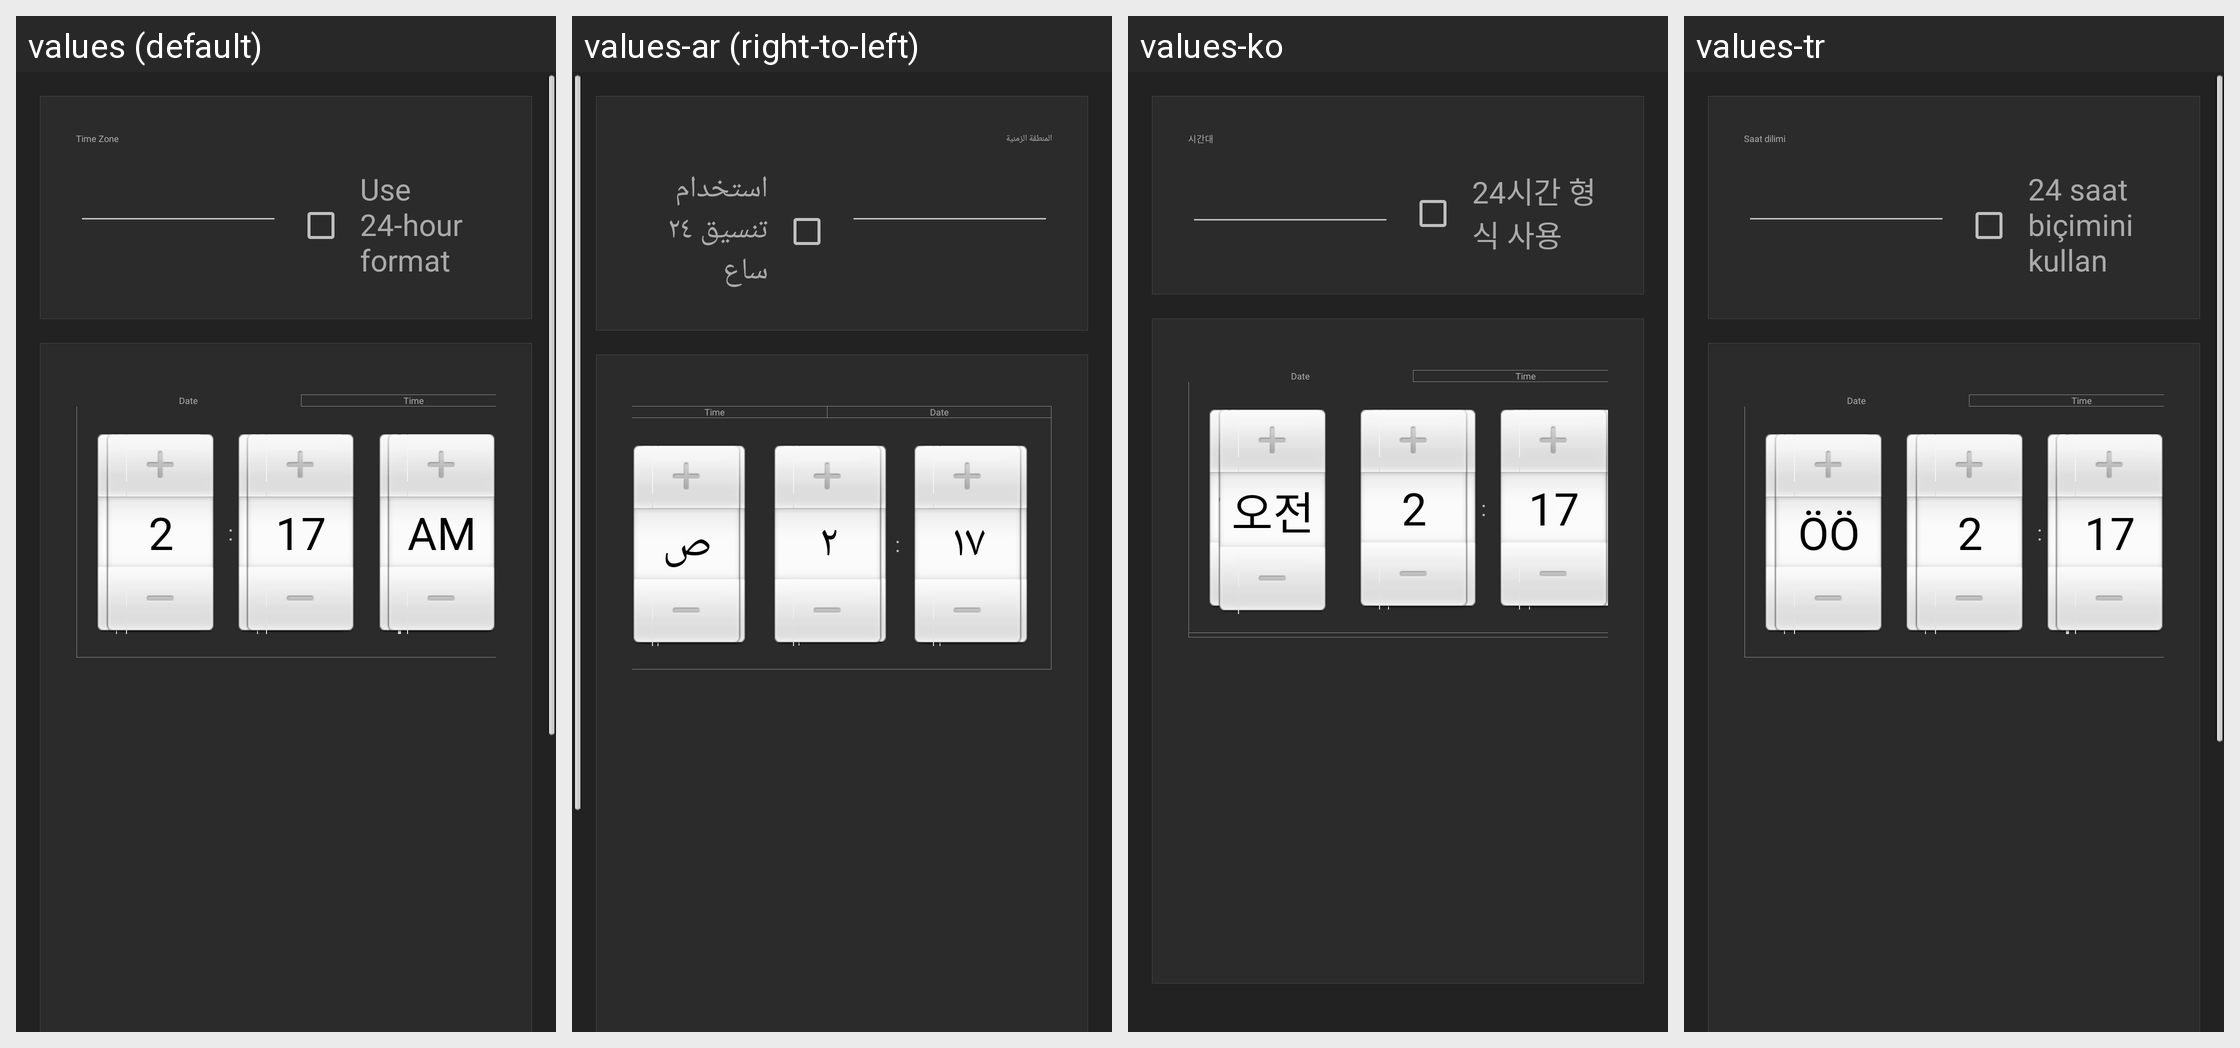

Here is an Android app screen in its default locale and in the app's own translations. Write out the translated-string differences for the strings that appear on this screen.
Android screen res/layout/fragment_date_time.xml rendered under 4 locales, left to right: values (default), values-ar (right-to-left), values-ko, values-tr. Device: Nexus 5 (rendered at 1080×1920; each locale shown at half size, 540×960, under a caption strip naming it); theme AppTheme.
Other locales in the repository, not shown: values-de-rDE, values-en, values-es-rES, values-fr, values-it-rIT, values-ja-rJP, values-pt, values-zh-rCN, values-zh-rTW.
Strings drawn on this screen, with the default value and each locale's value (text and hints the layout hard-codes, and strings that could not be matched under every locale, appear in the picture but are not listed):

time_zone
  values: Time Zone
  values-ar: المنطقة الزمنية
  values-ko: 시간대
  values-tr: Saat dilimi

use_24hour_format
  values: Use 24-hour format
  values-ar: استخدام تنسيق ٢٤ ساع
  values-ko: 24시간 형식 사용
  values-tr: 24 saat biçimini kullan
